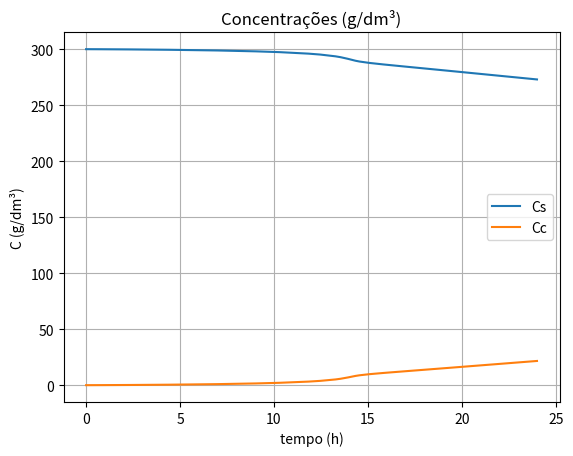
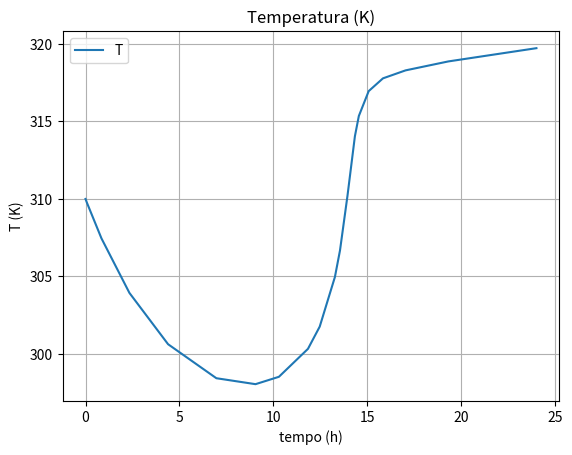
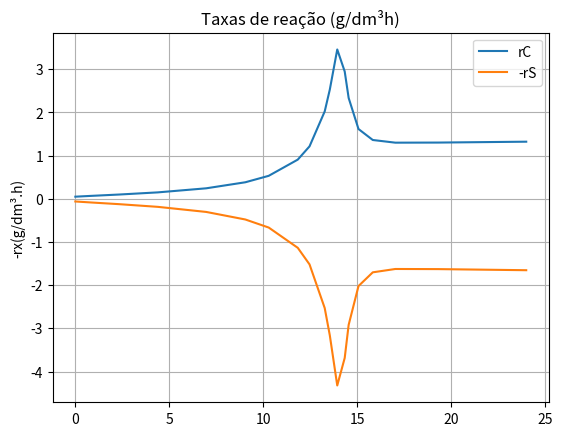
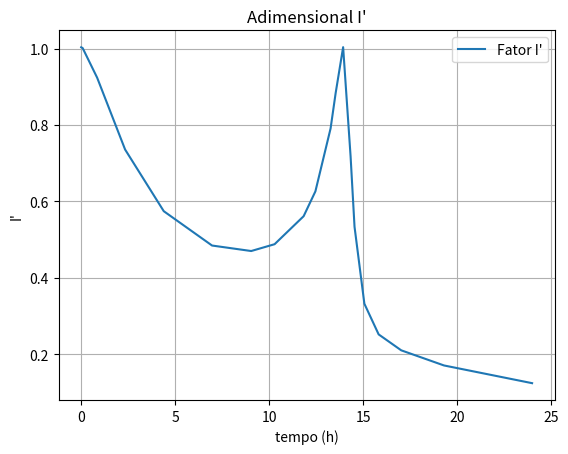
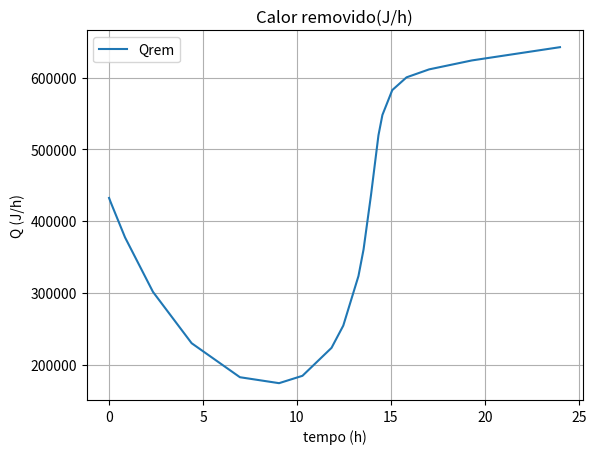

Python code for these plots, in order:
#!/usr/bin/python 
"""
 (a) Para uma operação adiabática e com temperatura inicial de 278 K, 
     plote T, I', rg, −rS, CC e CS em função do tempo até 300 horas. Discuta as tendências observadas.

 (b) Repita (a) e aumente a temperatura inicial com incrementos de 10°C até atingir 330 K e descreva 
     o que você encontrou. Plote a concentração de células após 24 horas de operação em função da temperatura de alimentação.

 (c) Qual a área de troca térmica que deveria ser adicionada para maximizar o número total de 
     células ao final de 24 horas de operação? Para uma temperatura inicial de 310 K e uma 
     temperatura constante de fluido refrigerante de 290 K, qual seria a concentração celular após 24 horas?

"""
# Imports 

import matplotlib.pyplot as plt
import numpy as np
from scipy.integrate import solve_ivp
from scipy.optimize import minimize

# == Funções auxiliares == #
# == Velocidade de reação == #
def u_mi(T,Cs):
    c = Cs/(Km+Cs)
    return uMax * I_l(T) * c

def I_l(T):
    a = 0.0038*T*np.exp(21.6 - 6700/T)
    b = 1 + np.exp(153 - 48000/T)
    return a/b

def Qrem(T,A):
    return U*A*(T-Ta)
    #return mc*Cpc*(T-Ta)*(1-np.exp(1-(U*A)/(mc*Cpc)))

def rC(T,Cs):
    return u_mi(T,Cs) * Cc

def rS(rc):
    return -1/Ycs * rc

def edo(t,F,A):
    Cs = F[0]
    Cc = F[1]
    T  = F[2]
    dCcdt = u_mi(T,Cs) * Cc
    #dCcdt  = uMax * Cs/(Km+Cs) * Cc
    dCsdt = rS(dCcdt)
    dTdt  = ((dCcdt*V)*(-dHrx) - Qrem(T,A))/(V*Cps*rho)
    return [dCsdt,dCcdt,dTdt]

# == Dados do problema == #

V    = 25   # dm³
Ycs  = 0.8  # g cel/g subst
Km   = 5.0  # g/dm³
uMax = 0.5  # h^-1
Cps  = 5    # J/g/K
mc   = 100  # kg/h
rho  = 1000 # g/dm³
dHrx = -2e4 # J/g cel
Cpc  = 4.2  # J/g.K
U    = 5e4  # J/(h.K.m²)

A    = 0.31370 # m²
Ta   = 290   # K

# Condições iniciais do problema
Cc0 = 0.1 # g/dm³
Cs0 = 300 # g/dm³
#T0 = 273+35 # K
T0  = 310 #K

def min(A):
    res = solve_ivp(edo,(0,24),(Cs0,Cc0,T0),method='Radau',args=(A))
    return 1/res.y[1][-1]

opt = minimize(min,A)
Aopt = opt.x

print(f'Área ótima: {Aopt}')

# Usando a melhor área
res = solve_ivp(edo,(0,24),(Cs0,Cc0,T0),method='Radau',args=(Aopt))

print(f'Concentração máxima de células em 24h: {res.y[1]} g/dm³')

t = res.t
Cs = res.y[0]
Cc = res.y[1]
T  = res.y[2]

# Plot
fig1, ax1 = plt.subplots()
ax1.plot(res.t, Cs,label='Cs')
ax1.plot(res.t, Cc,label='Cc')
ax1.set_title('Concentrações (g/dm³)')
ax1.set_ylabel('C (g/dm³)')
ax1.set_xlabel('tempo (h)')
ax1.legend()
ax1.grid()

fig2,ax2 = plt.subplots()
ax2.plot(res.t, T, label='T')
ax2.set_title('Temperatura (K)')
ax2.set_ylabel('T (K)')
ax2.set_xlabel('tempo (h)')
ax2.legend()
ax2.grid()

fig3, ax3 = plt.subplots()
ax3.plot(t, rC(T,Cs),label='rC')
ax3.plot(t, rS(rC(T,Cs)),label='-rS')
ax3.set_title('Taxas de reação (g/dm³h)')
ax3.set_ylabel('-rx(g/dm³.h)')
ax3.grid()
ax3.legend()

fig4, ax4 = plt.subplots()
ax4.plot(t, I_l(T),label="Fator I'")
ax4.set_xlabel('tempo (h)')
ax4.set_ylabel("I'")
ax4.set_title("Adimensional I'")
ax4.grid()
ax4.legend()

fig5, ax5 = plt.subplots()
ax5.plot(res.t, Qrem(T,Aopt),label='Qrem')
ax5.set_title('Calor removido(J/h)')
ax5.set_ylabel('Q (J/h)')
ax5.set_xlabel('tempo (h)')
ax5.legend()
ax5.grid()

plt.show()
